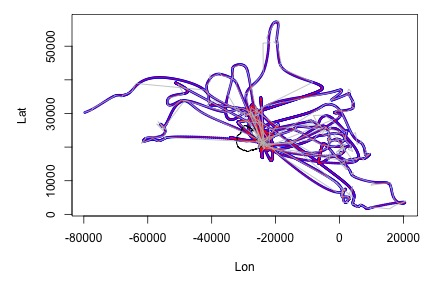

The data file committed next to this chart (first rows):
Time, Lon, Lat, Time2
0.03833, -24025, 18994, 2020-01-06 16:54:46
0.1217, -23939, 19116, 2020-01-06 16:59:46
0.205, -23854, 19237, 2020-01-06 17:04:46
0.2883, -23770, 19357, 2020-01-06 17:09:46
0.3717, -23689, 19477, 2020-01-06 17:14:46
0.455, -23611, 19596, 2020-01-06 17:19:46
0.5383, -23537, 19713, 2020-01-06 17:24:46
0.6217, -23468, 19829, 2020-01-06 17:29:46
0.705, -23404, 19943, 2020-01-06 17:34:46
0.7883, -23347, 20055, 2020-01-06 17:39:46
0.8717, -23298, 20164, 2020-01-06 17:44:46
0.955, -23257, 20271, 2020-01-06 17:49:46
1.038, -23225, 20374, 2020-01-06 17:54:46
1.122, -23203, 20474, 2020-01-06 17:59:46
1.205, -23192, 20571, 2020-01-06 18:04:46
1.288, -23194, 20664, 2020-01-06 18:09:46
1.372, -23208, 20752, 2020-01-06 18:14:46
1.455, -23237, 20835, 2020-01-06 18:19:46
1.538, -23281, 20914, 2020-01-06 18:24:46
1.622, -23341, 20987, 2020-01-06 18:29:46
1.705, -23419, 21054, 2020-01-06 18:34:46
1.788, -23514, 21116, 2020-01-06 18:39:46
1.872, -23623, 21171, 2020-01-06 18:44:46
1.955, -23741, 21220, 2020-01-06 18:49:46
2.038, -23863, 21263, 2020-01-06 18:54:46
2.122, -23983, 21300, 2020-01-06 18:59:46
2.205, -24099, 21331, 2020-01-06 19:04:46
2.288, -24207, 21356, 2020-01-06 19:09:46
2.372, -24309, 21375, 2020-01-06 19:14:46
2.455, -24402, 21389, 2020-01-06 19:19:46
2.538, -24488, 21398, 2020-01-06 19:24:46
2.622, -24566, 21402, 2020-01-06 19:29:46
2.705, -24636, 21400, 2020-01-06 19:34:46
2.788, -24698, 21395, 2020-01-06 19:39:46
2.872, -24751, 21384, 2020-01-06 19:44:46
2.955, -24794, 21369, 2020-01-06 19:49:46
3.038, -24829, 21350, 2020-01-06 19:54:46
3.122, -24853, 21327, 2020-01-06 19:59:46
3.205, -24867, 21300, 2020-01-06 20:04:46
3.288, -24871, 21269, 2020-01-06 20:09:46
3.372, -24864, 21235, 2020-01-06 20:14:46
3.455, -24845, 21197, 2020-01-06 20:19:46
3.538, -24818, 21159, 2020-01-06 20:24:46
3.622, -24785, 21125, 2020-01-06 20:29:46
3.705, -24748, 21096, 2020-01-06 20:34:46
3.788, -24710, 21076, 2020-01-06 20:39:46
3.872, -24672, 21068, 2020-01-06 20:44:46
3.955, -24635, 21070, 2020-01-06 20:49:46
4.038, -24599, 21081, 2020-01-06 20:54:46
4.122, -24564, 21097, 2020-01-06 20:59:46
4.205, -24530, 21116, 2020-01-06 21:04:46
4.288, -24496, 21136, 2020-01-06 21:09:46
4.372, -24462, 21154, 2020-01-06 21:14:46
4.455, -24429, 21169, 2020-01-06 21:19:46
4.538, -24395, 21177, 2020-01-06 21:24:46
4.622, -24361, 21180, 2020-01-06 21:29:46
4.705, -24328, 21178, 2020-01-06 21:34:46
4.788, -24293, 21174, 2020-01-06 21:39:46
4.872, -24259, 21169, 2020-01-06 21:44:46
4.955, -24224, 21163, 2020-01-06 21:49:46
... 8,677 more rows
